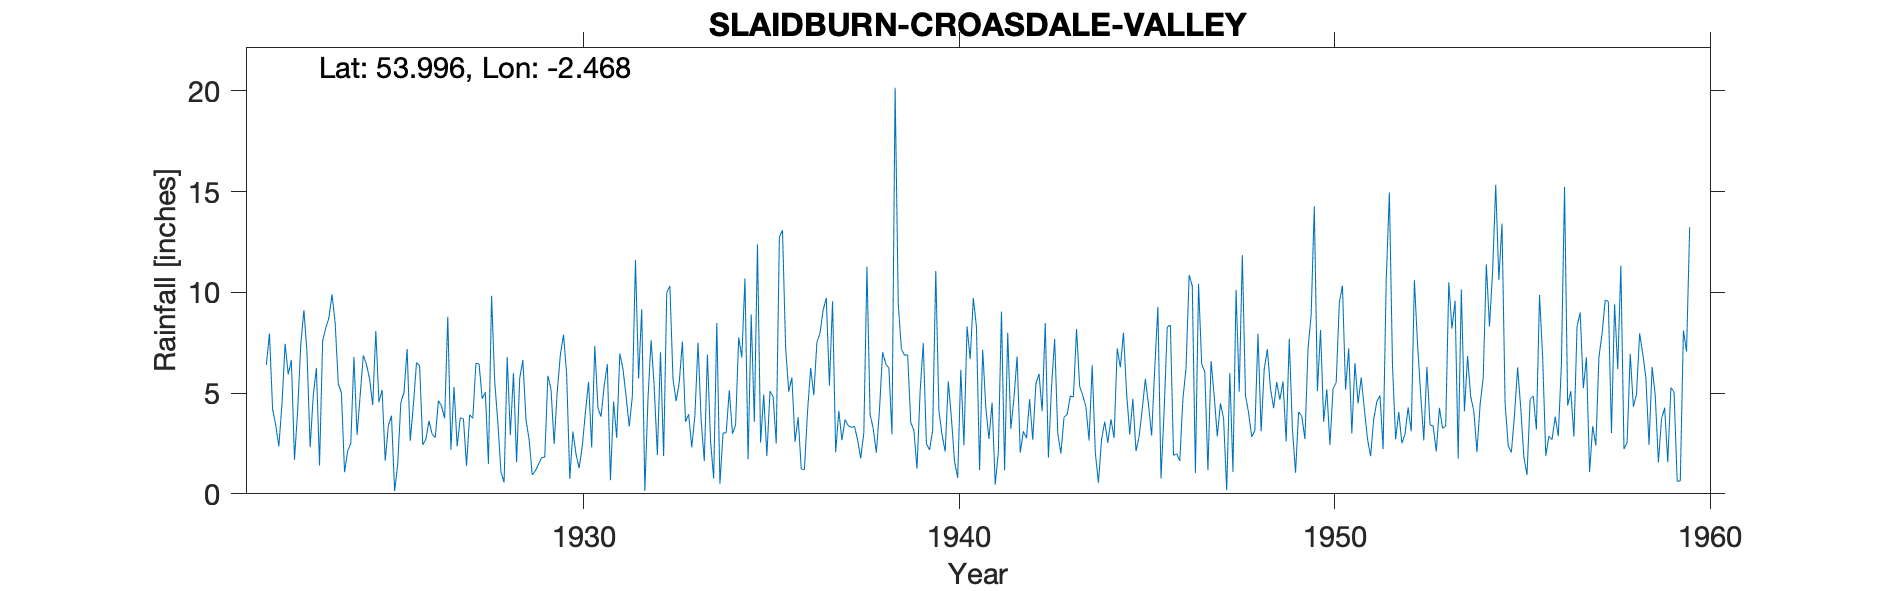

The table this chart was drawn from, first rows:
SLAIDBURN-CROASDALE-VALLEY, , , , , , , , , , , , , , , , , , , , , , , 
Grid ref, SD694557, Long, -2.468, Lat, 54, Elevation, 720, ft., , , , , , , , , , , , , , , 
Station no, 3084, , , , , , , , , , , , , , , , , , , , , , 
, 1920, 1921, 1922, 1923, 1924, 1925, 1926, 1927, 1928, 1929, 1930, 1931, 1932, 1933, 1934, 1935, 1936, 1937, 1938, 1939, 1940, 1941, 1942
January, , , 6.4, 9.12, 5.02, 4.54, 6.51, 5.3, 9.83, 2.7, 5.94, 5.36, 9.16, 5.54, 8.48, 3.58, 5.78, 5.37, 11.27, 6.88, 2.93, 1.18, 6.82
February, , , 7.96, 7.03, 1.07, 5.16, 6.35, 2.36, 5.59, 0.94, 0.74, 6.43, 0.14, 7.56, 0.5, 12.38, 2.59, 9.56, 3.94, 6.9, 2.1, 7.15, 2.04
March, , , 4.21, 2.31, 2.13, 1.64, 2.43, 3.78, 3.55, 1.14, 3.09, 0.68, 4.73, 3.58, 3.02, 2.54, 3.8, 2.06, 3.24, 3.55, 5.58, 4.27, 3.1
April, , , 3.41, 4.88, 2.51, 3.38, 2.71, 3.71, 1.09, 1.47, 1.97, 4.58, 7.63, 3.95, 3.03, 4.93, 1.23, 4.12, 2.04, 3.15, 3.76, 2.72, 2.76
May, , , 2.36, 6.24, 6.79, 3.88, 3.63, 1.39, 0.57, 1.8, 1.27, 2.78, 5.28, 2.31, 5.14, 1.88, 1.2, 2.66, 4.15, 1.25, 1.61, 4.53, 4.7
June, , , 4.47, 1.41, 2.92, 0.14, 2.96, 3.92, 6.79, 1.82, 2.38, 6.97, 1.93, 3.89, 2.98, 5.09, 4.07, 3.69, 7.03, 5.09, 0.79, 0.46, 2.68
July, , , 7.45, 7.59, 4.9, 1.47, 2.79, 3.75, 2.92, 5.86, 4.04, 6.2, 7.03, 7.51, 3.41, 4.83, 6.25, 3.38, 6.46, 7.48, 6.15, 2.08, 5.45
August, , , 5.93, 8.24, 6.87, 4.55, 4.63, 6.48, 6, 5.19, 5.56, 4.85, 1.87, 3.64, 7.76, 2.5, 4.9, 3.3, 6.24, 2.5, 2.41, 9.05, 5.96
September, , , 6.64, 8.73, 6.42, 5.03, 4.35, 6.45, 1.57, 2.47, 2.3, 3.34, 9.98, 1.63, 6.77, 12.75, 7.53, 3.35, 2.96, 2.18, 8.31, 1.17, 4.1
October, , , 1.69, 9.9, 5.72, 7.19, 3.74, 4.72, 5.74, 5.1, 7.34, 4.83, 10.32, 6.91, 10.69, 13.09, 7.98, 2.69, 20.16, 3.14, 6.69, 7.99, 8.48
November, , , 4.11, 8.48, 4.41, 2.63, 8.79, 5.04, 6.64, 6.91, 4.26, 11.61, 5.7, 2.61, 1.71, 7.25, 9.13, 1.76, 9.45, 11.06, 9.72, 3.23, 1.8
December, , , 7.39, 5.46, 8.08, 4.4, 2.19, 1.49, 3.68, 7.9, 3.83, 5.72, 4.6, 0.76, 8.9, 5.07, 9.72, 3.03, 7.2, 4.14, 8.3, 4.76, 5.29
Total, , , 62.02, 79.39, 56.84, 44.01, 51.08, 48.39, 53.97, 43.3, 42.72, 63.35, 68.37, 49.89, 62.39, 75.89, 64.18, 44.97, 84.14, 57.32, 58.35, 48.59, 53.18
NGR is from the 1950s record and is in t…, , , , , , , , , , , , , , , , , , , , , , , 
MIDAS src_id 123451, continues to 1982, , , , , , , , , , , , , , , , , , , , , , , 
Jan 1940 corrected for snow but left in …, , , , , , , , , , , , , , , , , , , , , , , 
